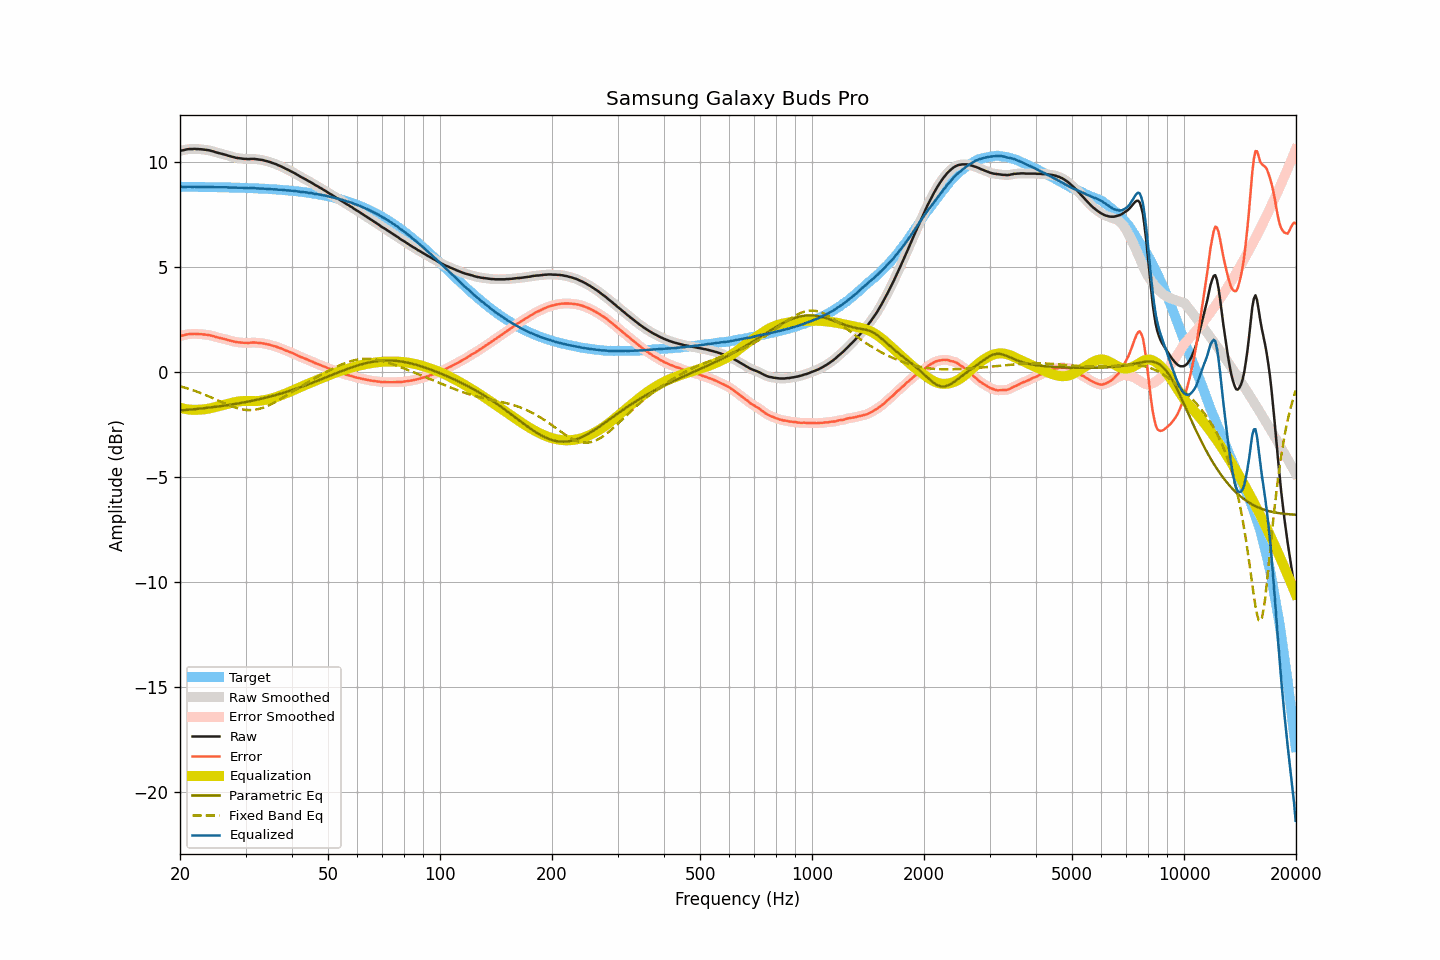

The table this chart was drawn from, first rows:
frequency, raw, smoothed, error, error_smoothed, equalization, parametric_eq, fixed_band_eq, equalized_raw, equalized_smoothed, target
20.00, 10.52, 10.51, 1.71, 1.71, -1.71, -1.84, -0.68, 8.81, 8.81, 8.81
20.20, 10.54, 10.53, 1.73, 1.73, -1.73, -1.83, -0.70, 8.81, 8.81, 8.81
20.40, 10.55, 10.55, 1.74, 1.74, -1.74, -1.82, -0.73, 8.80, 8.81, 8.81
20.61, 10.56, 10.57, 1.76, 1.76, -1.76, -1.82, -0.75, 8.80, 8.81, 8.81
20.81, 10.59, 10.58, 1.78, 1.78, -1.77, -1.81, -0.77, 8.81, 8.81, 8.81
21.02, 10.60, 10.60, 1.79, 1.79, -1.79, -1.80, -0.80, 8.81, 8.81, 8.81
21.23, 10.61, 10.60, 1.80, 1.80, -1.80, -1.80, -0.82, 8.81, 8.81, 8.80
21.44, 10.61, 10.61, 1.80, 1.80, -1.80, -1.79, -0.85, 8.80, 8.80, 8.80
21.66, 10.61, 10.61, 1.80, 1.81, -1.81, -1.78, -0.87, 8.80, 8.80, 8.80
21.87, 10.62, 10.61, 1.81, 1.81, -1.81, -1.77, -0.90, 8.81, 8.80, 8.80
22.09, 10.61, 10.61, 1.80, 1.81, -1.81, -1.77, -0.92, 8.80, 8.80, 8.80
22.31, 10.61, 10.60, 1.80, 1.80, -1.80, -1.76, -0.95, 8.80, 8.80, 8.80
22.54, 10.60, 10.60, 1.80, 1.80, -1.80, -1.75, -0.98, 8.80, 8.80, 8.80
22.76, 10.60, 10.59, 1.80, 1.79, -1.79, -1.74, -1.01, 8.80, 8.80, 8.80
22.99, 10.59, 10.58, 1.79, 1.79, -1.79, -1.74, -1.04, 8.80, 8.80, 8.80
23.22, 10.58, 10.58, 1.78, 1.78, -1.78, -1.73, -1.07, 8.79, 8.80, 8.80
23.45, 10.57, 10.57, 1.77, 1.77, -1.77, -1.72, -1.10, 8.79, 8.80, 8.80
23.69, 10.56, 10.56, 1.76, 1.76, -1.76, -1.71, -1.14, 8.80, 8.80, 8.79
23.92, 10.55, 10.54, 1.75, 1.75, -1.75, -1.70, -1.17, 8.80, 8.80, 8.79
24.16, 10.53, 10.53, 1.73, 1.73, -1.73, -1.69, -1.20, 8.80, 8.80, 8.79
24.40, 10.51, 10.51, 1.71, 1.71, -1.71, -1.68, -1.24, 8.79, 8.79, 8.79
24.65, 10.49, 10.48, 1.70, 1.69, -1.69, -1.67, -1.27, 8.79, 8.79, 8.79
24.89, 10.46, 10.46, 1.67, 1.67, -1.67, -1.66, -1.30, 8.78, 8.79, 8.79
25.14, 10.44, 10.44, 1.65, 1.65, -1.65, -1.65, -1.34, 8.78, 8.78, 8.79
25.39, 10.41, 10.41, 1.63, 1.63, -1.63, -1.64, -1.37, 8.78, 8.78, 8.79
25.65, 10.40, 10.40, 1.61, 1.61, -1.61, -1.63, -1.41, 8.78, 8.78, 8.78
25.91, 10.38, 10.38, 1.59, 1.59, -1.59, -1.62, -1.44, 8.78, 8.78, 8.78
26.16, 10.36, 10.36, 1.57, 1.58, -1.57, -1.61, -1.48, 8.78, 8.78, 8.78
26.43, 10.34, 10.33, 1.56, 1.56, -1.55, -1.60, -1.51, 8.78, 8.78, 8.78
26.69, 10.32, 10.31, 1.54, 1.53, -1.53, -1.59, -1.54, 8.78, 8.78, 8.78
26.96, 10.29, 10.29, 1.51, 1.51, -1.51, -1.58, -1.57, 8.77, 8.78, 8.78
27.23, 10.27, 10.27, 1.49, 1.49, -1.49, -1.57, -1.60, 8.77, 8.77, 8.77
27.50, 10.25, 10.24, 1.47, 1.47, -1.47, -1.55, -1.63, 8.77, 8.77, 8.77
27.77, 10.23, 10.22, 1.45, 1.45, -1.45, -1.54, -1.66, 8.77, 8.77, 8.77
28.05, 10.21, 10.20, 1.44, 1.44, -1.44, -1.53, -1.69, 8.77, 8.77, 8.77
28.33, 10.19, 10.19, 1.42, 1.42, -1.42, -1.52, -1.71, 8.76, 8.76, 8.77
28.62, 10.18, 10.17, 1.41, 1.41, -1.41, -1.50, -1.74, 8.76, 8.76, 8.76
28.90, 10.17, 10.16, 1.40, 1.40, -1.40, -1.49, -1.75, 8.76, 8.76, 8.76
29.19, 10.16, 10.15, 1.40, 1.39, -1.39, -1.48, -1.77, 8.76, 8.76, 8.76
29.48, 10.15, 10.15, 1.39, 1.39, -1.39, -1.46, -1.79, 8.76, 8.76, 8.76
29.78, 10.14, 10.14, 1.38, 1.38, -1.38, -1.45, -1.80, 8.75, 8.75, 8.75
30.08, 10.14, 10.13, 1.38, 1.38, -1.38, -1.43, -1.81, 8.75, 8.75, 8.75
30.38, 10.13, 10.13, 1.38, 1.38, -1.38, -1.42, -1.81, 8.74, 8.74, 8.75
30.68, 10.13, 10.13, 1.38, 1.38, -1.39, -1.40, -1.82, 8.74, 8.74, 8.75
30.99, 10.14, 10.13, 1.39, 1.39, -1.39, -1.39, -1.82, 8.75, 8.74, 8.74
31.30, 10.14, 10.14, 1.39, 1.39, -1.39, -1.37, -1.81, 8.75, 8.75, 8.74
31.61, 10.14, 10.13, 1.40, 1.40, -1.39, -1.36, -1.81, 8.75, 8.74, 8.74
31.93, 10.13, 10.13, 1.39, 1.39, -1.39, -1.34, -1.79, 8.74, 8.74, 8.73
32.24, 10.12, 10.12, 1.38, 1.39, -1.39, -1.32, -1.78, 8.73, 8.73, 8.73
32.57, 10.11, 10.11, 1.38, 1.38, -1.38, -1.31, -1.76, 8.72, 8.73, 8.73
32.89, 10.10, 10.10, 1.37, 1.37, -1.37, -1.29, -1.74, 8.72, 8.72, 8.72
33.22, 10.09, 10.08, 1.37, 1.36, -1.36, -1.27, -1.72, 8.72, 8.72, 8.72
33.55, 10.07, 10.07, 1.35, 1.35, -1.35, -1.25, -1.70, 8.72, 8.72, 8.72
33.89, 10.05, 10.05, 1.33, 1.33, -1.33, -1.23, -1.67, 8.71, 8.71, 8.71
34.23, 10.03, 10.03, 1.32, 1.32, -1.32, -1.21, -1.64, 8.71, 8.71, 8.71
34.57, 10.01, 10.01, 1.30, 1.30, -1.30, -1.20, -1.60, 8.70, 8.70, 8.70
34.92, 9.99, 9.98, 1.29, 1.28, -1.28, -1.18, -1.57, 8.70, 8.70, 8.70
35.27, 9.96, 9.96, 1.26, 1.26, -1.26, -1.16, -1.53, 8.69, 8.69, 8.69
35.62, 9.93, 9.93, 1.24, 1.24, -1.24, -1.14, -1.49, 8.68, 8.69, 8.69
35.97, 9.91, 9.90, 1.22, 1.22, -1.22, -1.11, -1.45, 8.69, 8.68, 8.68
... 635 more rows
